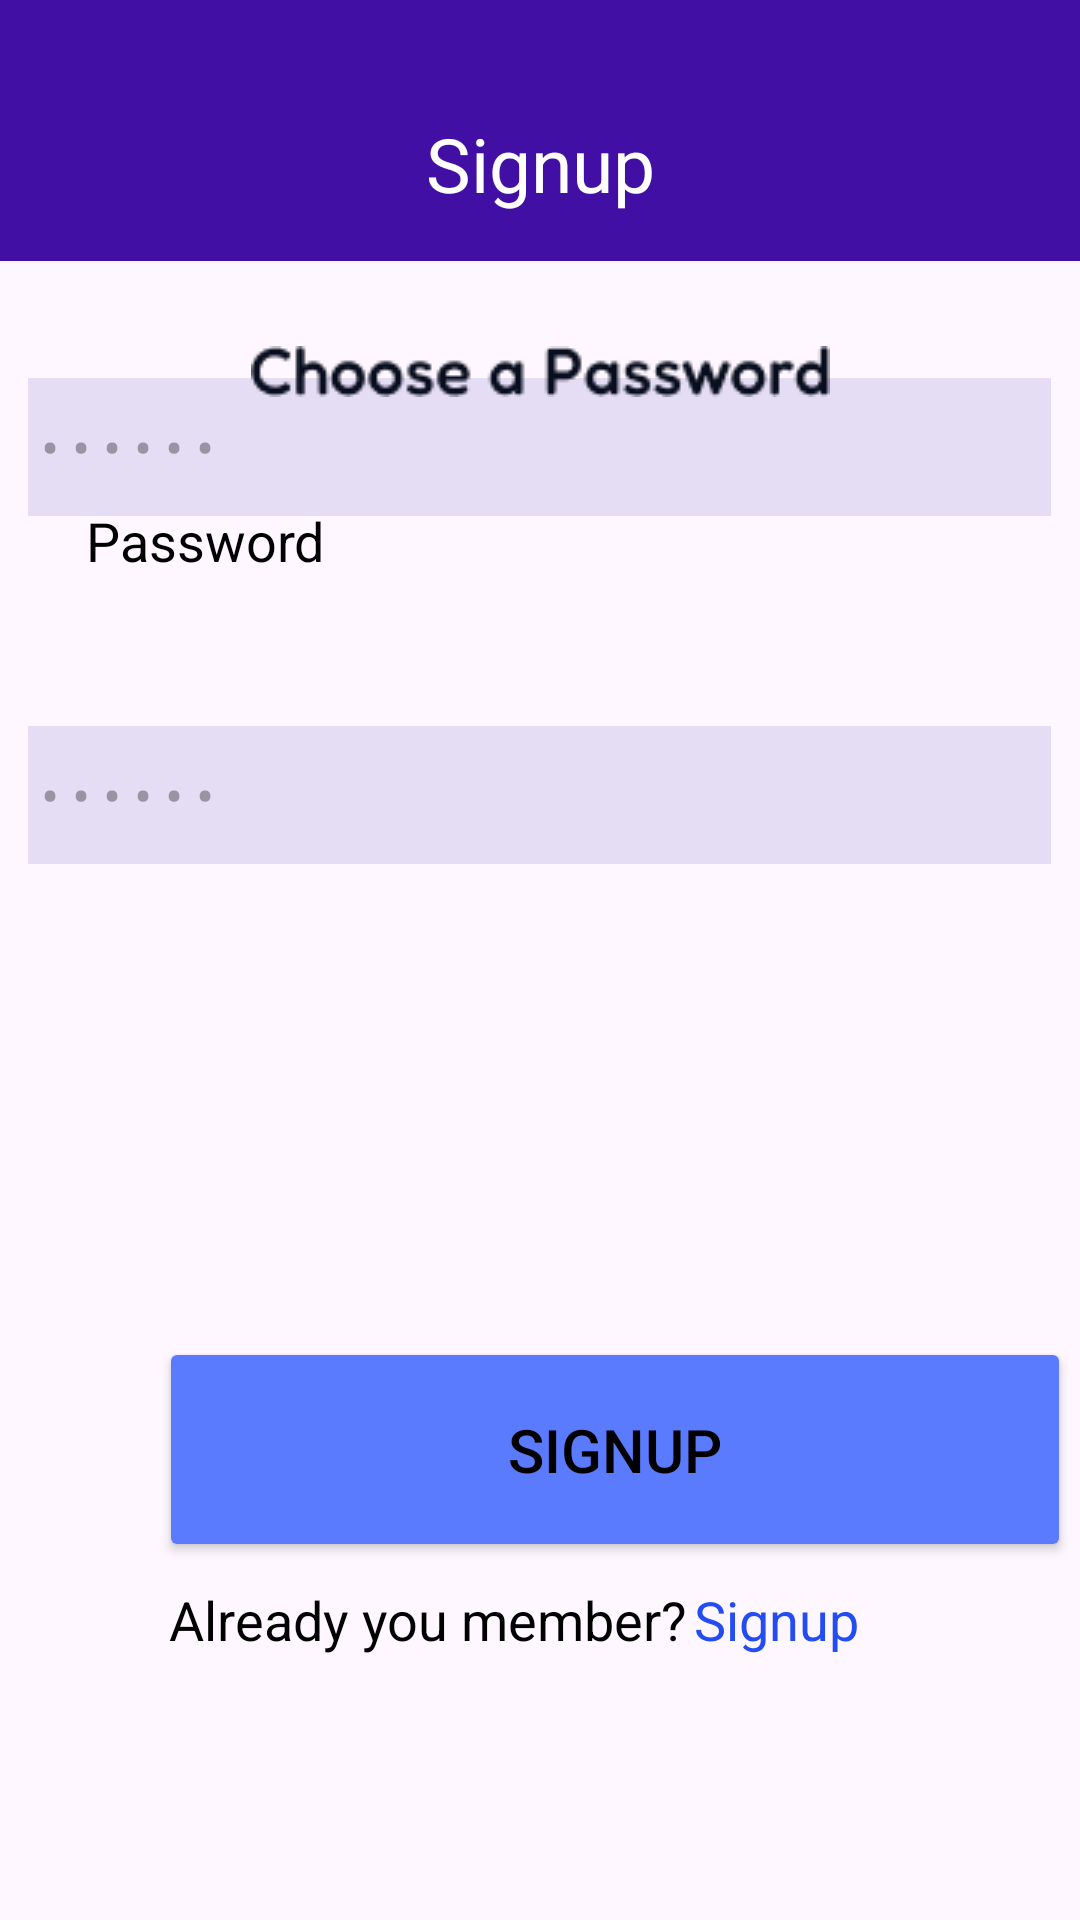

This screen was rendered from an Android layout file. Write that file and the resources it references.
<!-- AndroidManifest.xml: application theme Theme.Mobile -->
<!-- res/layout/signup2.xml -->
<?xml version="1.0" encoding="utf-8"?>
<androidx.constraintlayout.widget.ConstraintLayout xmlns:android="http://schemas.android.com/apk/res/android"
    xmlns:app="http://schemas.android.com/apk/res-auto"
    xmlns:tools="http://schemas.android.com/tools"
    android:layout_width="match_parent"
    android:layout_height="match_parent">

    <TextView
        android:id="@+id/textView3"
        android:layout_width="wrap_content"
        android:layout_height="wrap_content"
        android:text="Confirm Password"
        android:textColor="@color/black"
        android:textSize="18sp"
        app:layout_constraintBottom_toTopOf="@+id/button_next"
        app:layout_constraintEnd_toEndOf="parent"
        app:layout_constraintHorizontal_bias="0.129"
        app:layout_constraintStart_toStartOf="parent"
        app:layout_constraintTop_toBottomOf="@+id/toolbar"
        app:layout_constraintVertical_bias="0.523" />

    <TextView
        android:id="@+id/textView5"
        android:layout_width="wrap_content"
        android:layout_height="wrap_content"
        android:layout_marginTop="93dp"
        android:layout_marginBottom="88dp"
        android:text="Already you member?"
        android:textColor="@color/black"
        android:textSize="18sp"
        app:layout_constraintBottom_toBottomOf="parent"
        app:layout_constraintEnd_toEndOf="parent"
        app:layout_constraintHorizontal_bias="0.302"
        app:layout_constraintStart_toStartOf="parent"
        app:layout_constraintTop_toTopOf="@+id/button_next"
        app:layout_constraintVertical_bias="1.0" />

    <TextView
        android:id="@+id/signup"
        android:layout_width="wrap_content"
        android:layout_height="wrap_content"
        android:layout_marginBottom="88dp"
        android:onClick="back"
        android:text="Signup"
        android:textColor="@color/blue_dark"
        android:textSize="18sp"
        app:layout_constraintBottom_toBottomOf="parent"
        app:layout_constraintEnd_toEndOf="parent"
        app:layout_constraintHorizontal_bias="0.759"
        app:layout_constraintStart_toStartOf="parent"
        app:layout_constraintTop_toTopOf="@+id/button_next"
        app:layout_constraintVertical_bias="1.0" />

    <Button
        android:id="@+id/button_next"
        android:layout_width="304dp"
        android:layout_height="75dp"
        android:layout_marginStart="53dp"
        android:layout_marginEnd="53dp"
        android:backgroundTint="@color/blue"
        android:onClick="signup_final"

        android:shadowColor="@color/blue"
        android:text="Signup"
        android:textSize="20sp"
        app:cornerRadius="15dp"
        app:layout_constraintBottom_toBottomOf="parent"
        app:layout_constraintEnd_toEndOf="parent"
        app:layout_constraintHorizontal_bias="0.0"
        app:layout_constraintStart_toStartOf="parent"
        app:layout_constraintTop_toTopOf="parent"
        app:layout_constraintVertical_bias="0.789" />

    <EditText
        android:id="@+id/confpassw"
        android:layout_width="341dp"
        android:layout_height="46dp"
        android:layout_marginBottom="352dp"
        android:background="@color/purple_light"
        android:ems="10"
        android:hint=" • • • • • •"
        android:inputType="textPassword"
        app:layout_constraintBottom_toBottomOf="parent"
        app:layout_constraintEnd_toEndOf="parent"
        app:layout_constraintHorizontal_bias="0.485"
        app:layout_constraintStart_toStartOf="parent"
        app:layout_constraintTop_toBottomOf="@+id/toolbar"
        app:layout_constraintVertical_bias="1.0"
        app:passwordToggleEnabled="true" />

    <EditText
        android:id="@+id/newpassw"
        android:layout_width="341dp"
        android:layout_height="46dp"
        android:layout_marginBottom="468dp"
        android:background="@color/purple_light"
        android:ems="10"
        android:hint=" • • • • • •"
        android:inputType="textPassword"
        app:layout_constraintBottom_toBottomOf="parent"
        app:layout_constraintEnd_toEndOf="parent"
        app:layout_constraintHorizontal_bias="0.485"
        app:layout_constraintStart_toStartOf="parent"
        app:passwordToggleEnabled="true" />

    <TextView
        android:id="@+id/textView4"
        android:layout_width="wrap_content"
        android:layout_height="wrap_content"
        android:layout_marginTop="168dp"
        android:text="Password"
        android:textColor="@color/black"
        android:textSize="18sp"
        app:layout_constraintBottom_toTopOf="@+id/passw"
        app:layout_constraintEnd_toEndOf="parent"
        app:layout_constraintHorizontal_bias="0.102"
        app:layout_constraintStart_toStartOf="parent"
        app:layout_constraintTop_toTopOf="parent"
        app:layout_constraintVertical_bias="0.873" />

    <androidx.appcompat.widget.Toolbar
        android:id="@+id/toolbar"
        android:layout_width="445dp"
        android:layout_height="87dp"
        android:background="@color/purple"
        android:hapticFeedbackEnabled="true"
        android:minHeight="?attr/actionBarSize"
        android:theme="?attr/actionBarTheme"
        app:layout_constraintStart_toStartOf="parent"
        app:layout_constraintTop_toTopOf="parent"
        tools:ignore="MissingConstraints" />

    <TextView
        android:id="@+id/textView"
        android:layout_width="wrap_content"
        android:layout_height="wrap_content"
        android:text="Signup"
        android:textColor="@color/white"
        android:textColorLink="@color/white"
        android:textSize="25sp"
        app:layout_constraintBottom_toBottomOf="@+id/toolbar"
        app:layout_constraintEnd_toEndOf="parent"
        app:layout_constraintStart_toStartOf="parent"
        app:layout_constraintTop_toTopOf="parent"
        app:layout_constraintVertical_bias="0.704" />

    <ImageButton
        android:id="@+id/btnback"
        android:layout_width="38dp"
        android:layout_height="32dp"
        android:layout_marginTop="40dp"
        android:background="@color/purple"
        android:onClick="back_signup"
        app:layout_constraintBottom_toBottomOf="@+id/toolbar"
        app:layout_constraintEnd_toStartOf="@+id/textView"
        app:layout_constraintHorizontal_bias="0.123"
        app:layout_constraintStart_toStartOf="parent"
        app:layout_constraintTop_toTopOf="parent"
        app:layout_constraintVertical_bias="0.0"
        app:srcCompat="@drawable/back" />

    <ImageView
        android:id="@+id/imageView13"
        android:layout_width="wrap_content"
        android:layout_height="wrap_content"
        android:layout_marginTop="44dp"
        app:layout_constraintBottom_toTopOf="@+id/passw"
        app:layout_constraintEnd_toEndOf="parent"
        app:layout_constraintStart_toStartOf="parent"
        app:layout_constraintTop_toBottomOf="@+id/textView"
        app:layout_constraintVertical_bias="0.115"
        app:srcCompat="@drawable/choosepas" />

</androidx.constraintlayout.widget.ConstraintLayout>
<!-- resources referenced by this layout -->
<resources>
  <color name="black">#FF000000</color>
  <color name="blue">#5B7BFE</color>
  <color name="blue_dark">#234CF3</color>
  <color name="purple">#410FA3</color>
  <color name="purple_light">#E5DDF4</color>
  <color name="white">#FFFFFFFF</color>
  <!-- drawable choosepas: png bitmap (drawable, 2838 bytes) -->
  <style name="Theme.Mobile" parent="Base.Theme.Mobile" />
  <style name="Base.Theme.Mobile" parent="Theme.Material3.DayNight.NoActionBar">
          <item name="colorOnPrimary">@color/white</item>
          <item name="colorPrimary">@color/purple</item>
          <item name="colorPrimaryVariant">@color/purple_light</item>
          <item name="colorSecondary">@color/blue</item>
          <item name="colorSecondaryVariant">@color/blue_dark</item>
          <item name="android:textColor">@color/black</item>
          <item name="android:toolbarStyle">@color/purple</item>
          
          
      </style>
</resources>
